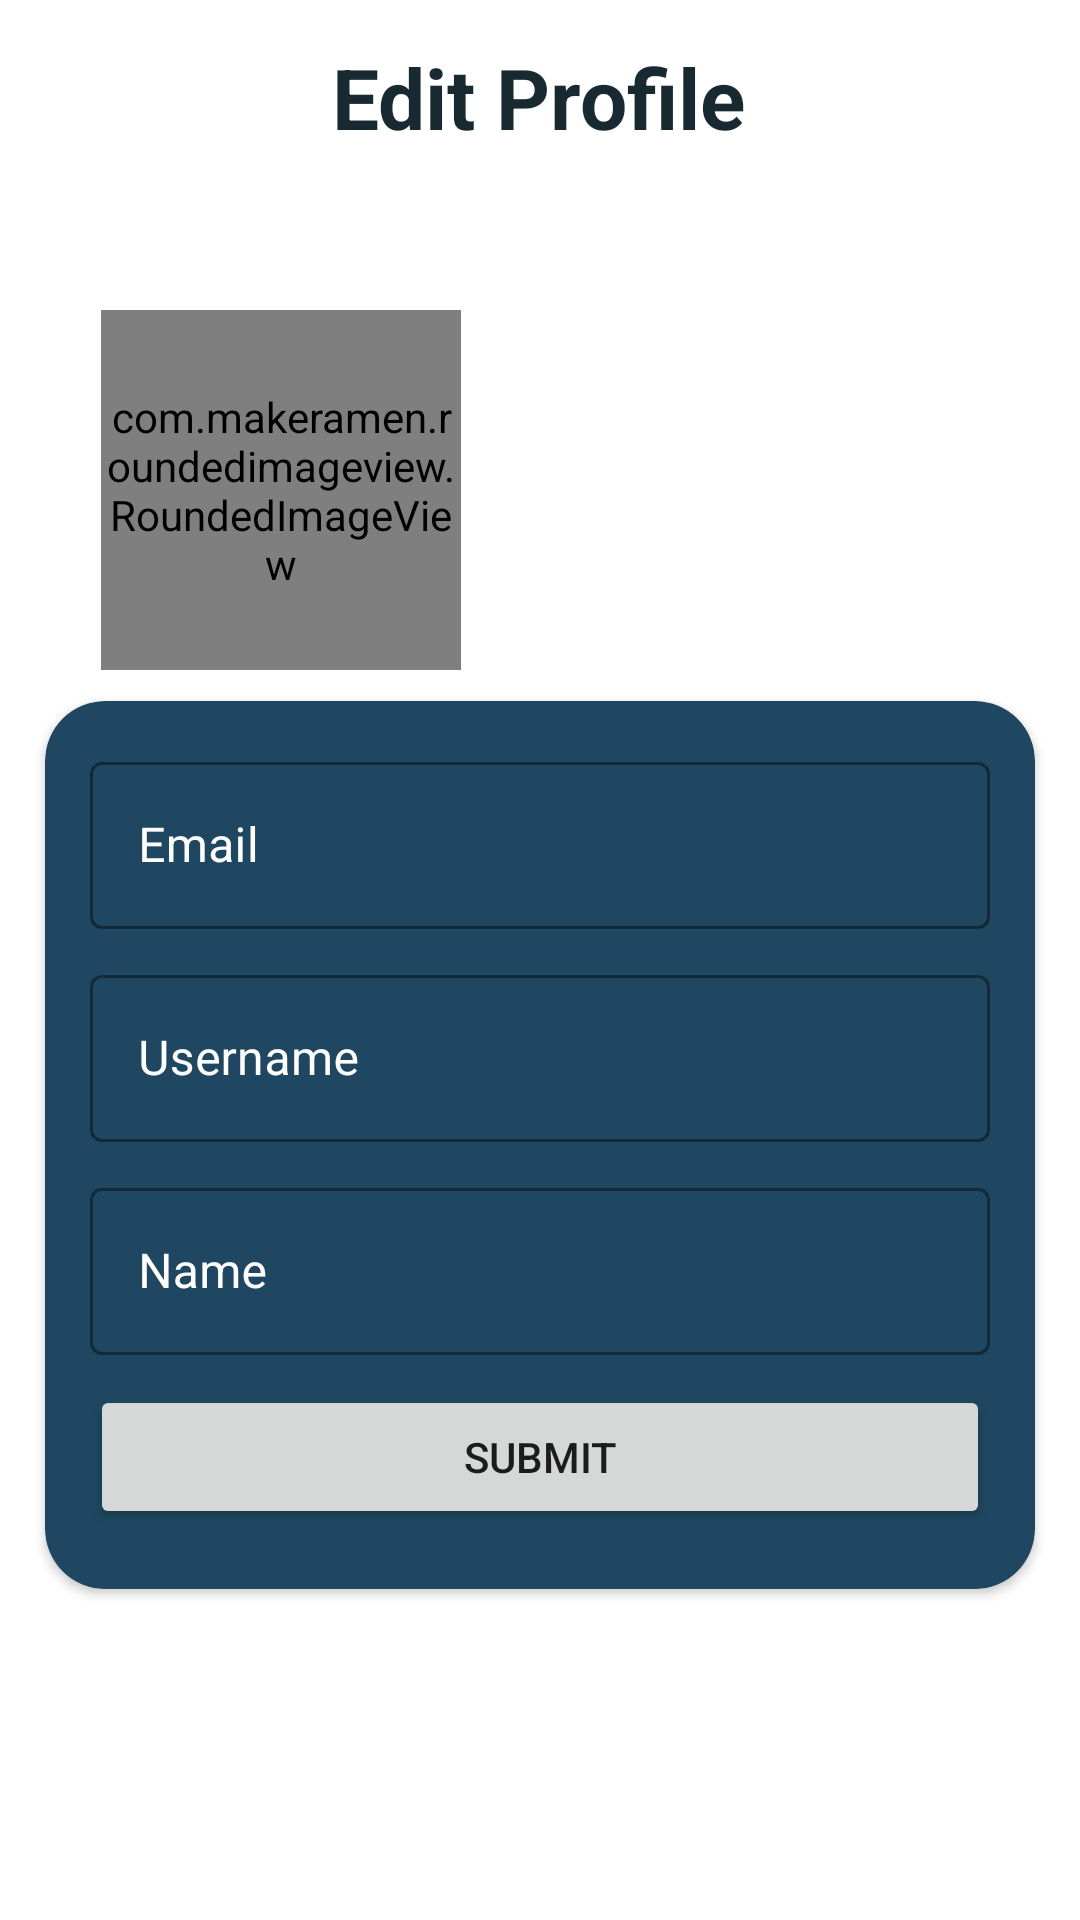

The Android layout XML behind this screen, and the referenced resources:
<!-- AndroidManifest.xml: application theme Theme.SmartInPhoneProjectAndroid -->
<!-- res/layout/activity_change_profile.xml -->
<?xml version="1.0" encoding="utf-8"?>
<androidx.constraintlayout.widget.ConstraintLayout xmlns:android="http://schemas.android.com/apk/res/android"
    xmlns:app="http://schemas.android.com/apk/res-auto"
    xmlns:tools="http://schemas.android.com/tools"
    android:layout_width="match_parent"
    android:layout_height="match_parent"
    tools:context=".ChangeProfileActivity">

    <TextView
        android:id="@+id/textView"
        android:layout_width="wrap_content"
        android:layout_height="wrap_content"
        android:layout_marginBottom="13dp"
        android:text="@string/edit_profile"
        android:textColor="@color/color1"
        android:textSize="28sp"
        android:textStyle="bold"
        android:textAlignment="center"
        app:layout_constraintBottom_toBottomOf="parent"
        app:layout_constraintEnd_toEndOf="parent"
        app:layout_constraintHorizontal_bias="0.498"
        app:layout_constraintStart_toStartOf="parent"
        app:layout_constraintTop_toTopOf="parent"
        app:layout_constraintVertical_bias="0.023" />

    <com.makeramen.roundedimageview.RoundedImageView
        android:id="@+id/avatarRegister"
        android:layout_width="120dp"
        android:layout_height="120dp"
        android:scaleType="centerCrop"
        android:src="@drawable/unknown"
        app:layout_constraintBottom_toBottomOf="parent"
        app:layout_constraintEnd_toEndOf="parent"
        app:layout_constraintHorizontal_bias="0.14"
        app:layout_constraintStart_toStartOf="parent"
        app:layout_constraintTop_toTopOf="parent"
        app:layout_constraintVertical_bias="0.199"
        app:riv_oval="true" />

    <Button
        android:id="@+id/submitAvatarButton"
        style="@style/Widget.MaterialComponents.Button.Icon"
        android:layout_width="wrap_content"
        android:layout_height="wrap_content"
        android:layout_marginBottom="20dp"
        android:text="Submit Avatar"
        app:layout_constraintBottom_toBottomOf="parent"
        app:layout_constraintEnd_toEndOf="parent"
        app:layout_constraintHorizontal_bias="0.846"
        app:layout_constraintStart_toStartOf="parent"
        app:layout_constraintTop_toTopOf="parent"
        app:layout_constraintVertical_bias="0.292" />

    <Button
        android:id="@+id/selectAvatarButton"
        style="@style/Widget.MaterialComponents.Button.Icon"
        android:layout_width="wrap_content"
        android:layout_height="wrap_content"
        android:layout_marginBottom="20dp"
        android:text="Select Avatar"
        app:layout_constraintBottom_toBottomOf="parent"
        app:layout_constraintEnd_toEndOf="parent"
        app:layout_constraintHorizontal_bias="0.846"
        app:layout_constraintStart_toStartOf="parent"
        app:layout_constraintTop_toTopOf="parent"
        app:layout_constraintVertical_bias="0.184" />

    <androidx.cardview.widget.CardView
        android:id="@+id/cardView"
        android:layout_width="330dp"
        android:layout_height="296dp"
        android:layout_margin="20dp"
        app:cardBackgroundColor="@color/color2"
        app:cardCornerRadius="20dp"
        app:layout_constraintBottom_toBottomOf="parent"
        app:layout_constraintEnd_toEndOf="parent"
        app:layout_constraintStart_toStartOf="parent"
        app:layout_constraintTop_toTopOf="parent"
        app:layout_constraintVertical_bias="0.703">

        <LinearLayout
            android:layout_width="match_parent"
            android:layout_height="match_parent"
            android:layout_margin="10dp"
            android:orientation="vertical">

            <com.google.android.material.textfield.TextInputLayout
                android:id="@+id/emailContainerInput"
                style="@style/Widget.MaterialComponents.TextInputLayout.OutlinedBox"
                android:layout_width="match_parent"
                android:layout_height="wrap_content"
                android:layout_margin="5dp"
                android:hint="Email"
                android:inputType="textEmailAddress"
                android:textColorHint="@color/white"
                app:boxStrokeColor="@color/white"
                app:boxStrokeErrorColor="@color/white"
                app:counterOverflowTextColor="@color/white"
                app:counterTextColor="@color/white"
                app:helperTextTextColor="@color/white"
                app:hintTextColor="@color/white"
                app:placeholderTextColor="@color/white"
                app:prefixTextColor="@color/white"
                app:suffixTextColor="@color/white">

                <com.google.android.material.textfield.TextInputEditText
                    android:id="@+id/emailInput"
                    android:layout_width="match_parent"
                    android:layout_height="wrap_content"
                    android:inputType="textEmailAddress"
                    android:textColor="@color/white"
                    tools:ignore="TouchTargetSizeCheck" />

            </com.google.android.material.textfield.TextInputLayout>

            <com.google.android.material.textfield.TextInputLayout
                style="@style/Widget.MaterialComponents.TextInputLayout.OutlinedBox"
                android:layout_width="match_parent"
                android:layout_height="wrap_content"
                android:layout_margin="5dp"
                android:hint="Username"
                android:textColorHint="@color/white"
                app:boxStrokeColor="@color/white"
                app:boxStrokeErrorColor="@color/white"
                app:counterOverflowTextColor="@color/white"
                app:counterTextColor="@color/white"
                app:helperTextTextColor="@color/white"
                app:hintTextColor="@color/white"
                app:placeholderTextColor="@color/white"
                app:prefixTextColor="@color/white"
                app:suffixTextColor="@color/white">

                <com.google.android.material.textfield.TextInputEditText
                    android:id="@+id/usernameInput"
                    android:layout_width="match_parent"
                    android:layout_height="wrap_content"
                    android:textColor="@color/white"
                    tools:ignore="TouchTargetSizeCheck" />

            </com.google.android.material.textfield.TextInputLayout>

            <com.google.android.material.textfield.TextInputLayout
                style="@style/Widget.MaterialComponents.TextInputLayout.OutlinedBox"
                android:layout_width="match_parent"
                android:layout_height="wrap_content"
                android:layout_margin="5dp"
                android:hint="Name"
                android:textColorHint="@color/white"
                app:boxStrokeColor="@color/white"
                app:boxStrokeErrorColor="@color/white"
                app:counterOverflowTextColor="@color/white"
                app:counterTextColor="@color/white"
                app:helperTextTextColor="@color/white"
                app:hintTextColor="@color/white"
                app:placeholderTextColor="@color/white"
                app:prefixTextColor="@color/white"
                app:suffixTextColor="@color/white">

                <com.google.android.material.textfield.TextInputEditText
                    android:id="@+id/nameInput"
                    android:layout_width="match_parent"
                    android:layout_height="wrap_content"
                    android:textColor="@color/white"
                    tools:ignore="TouchTargetSizeCheck" />

            </com.google.android.material.textfield.TextInputLayout>

            <Button
                android:id="@+id/submitRegister"
                android:layout_width="match_parent"
                android:layout_height="wrap_content"
                android:layout_margin="5dp"
                android:minHeight="48dp"
                android:text="Submit"
                app:layout_constraintEnd_toEndOf="@id/cardView"
                app:layout_constraintStart_toStartOf="@id/cardView"
                tools:ignore="TouchTargetSizeCheck,TouchTargetSizeCheck" />
        </LinearLayout>

    </androidx.cardview.widget.CardView>

    <ImageView
        android:id="@+id/backButton"
        android:layout_width="30dp"
        android:layout_height="30dp"
        android:layout_marginTop="20dp"
        app:layout_constraintEnd_toEndOf="parent"
        app:layout_constraintHorizontal_bias="0.041"
        app:layout_constraintStart_toStartOf="parent"
        app:layout_constraintTop_toTopOf="parent"
        app:srcCompat="@drawable/back" />

</androidx.constraintlayout.widget.ConstraintLayout>
<!-- resources referenced by this layout -->
<resources>
  <color name="color1">#182932</color>
  <color name="color2">#1F4761</color>
  <color name="white">#FFFFFFFF</color>
  <string name="edit_profile">Edit Profile</string>
  <style name="Theme.SmartInPhoneProjectAndroid" parent="Theme.MaterialComponents.Light.NoActionBar">
          
          <item name="colorPrimary">@color/purple_500</item>
          <item name="colorPrimaryVariant">@color/purple_700</item>
          <item name="colorOnPrimary">@color/white</item>
          
          <item name="colorSecondary">@color/teal_200</item>
          <item name="colorSecondaryVariant">@color/teal_700</item>
          <item name="colorOnSecondary">@color/black</item>
          
          <item name="android:statusBarColor">?attr/colorPrimaryVariant</item>
          
      </style>
  <color name="purple_500">#FF6200EE</color>
  <color name="purple_700">#FF3700B3</color>
  <color name="teal_200">#FF03DAC5</color>
  <color name="teal_700">#FF018786</color>
  <color name="black">#FF000000</color>
</resources>
